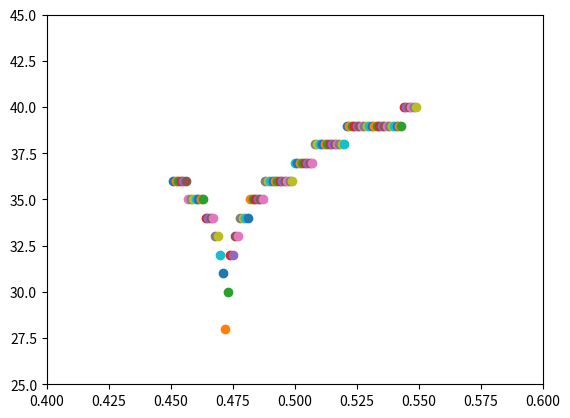

Write the Python code that produced this figure.
import math
import matplotlib.pyplot as plt
import numpy as np

plt.axis((0.4,0.6, 25, 45))

def f(x):
    #that's the iterative function
    return 0.5*(math.cos(x/2)-abs(x-0.5))
# the derivative of f
def abs_dev_f(x):
    for i in range(0,len(x)):
        x[i]=abs(0.5*(-0.5*math.sin(x[i]/2)-1))
    return x


def FixedPointIteration(x,lam,n):
    #i denotes the number of iterations
    i=0
    x0=x
    while abs(f(x)-x)>((lam**(i+1))/(1-lam))* abs(x0-f(x0)) or ((lam**(i))/(1-lam))* abs(x0-f(x0))>n:
        x=f(x)
        i+=1
    return [x,i]




lamd=0.56789

print(FixedPointIteration(0.5,lamd,0.5*10**(-10))[0])

for i in range(1,100):
    L = FixedPointIteration(0.45+0.001*i,lamd,0.5*10**(-10))
    plt.scatter(0.45+0.001*i,L[1])


plt.show()